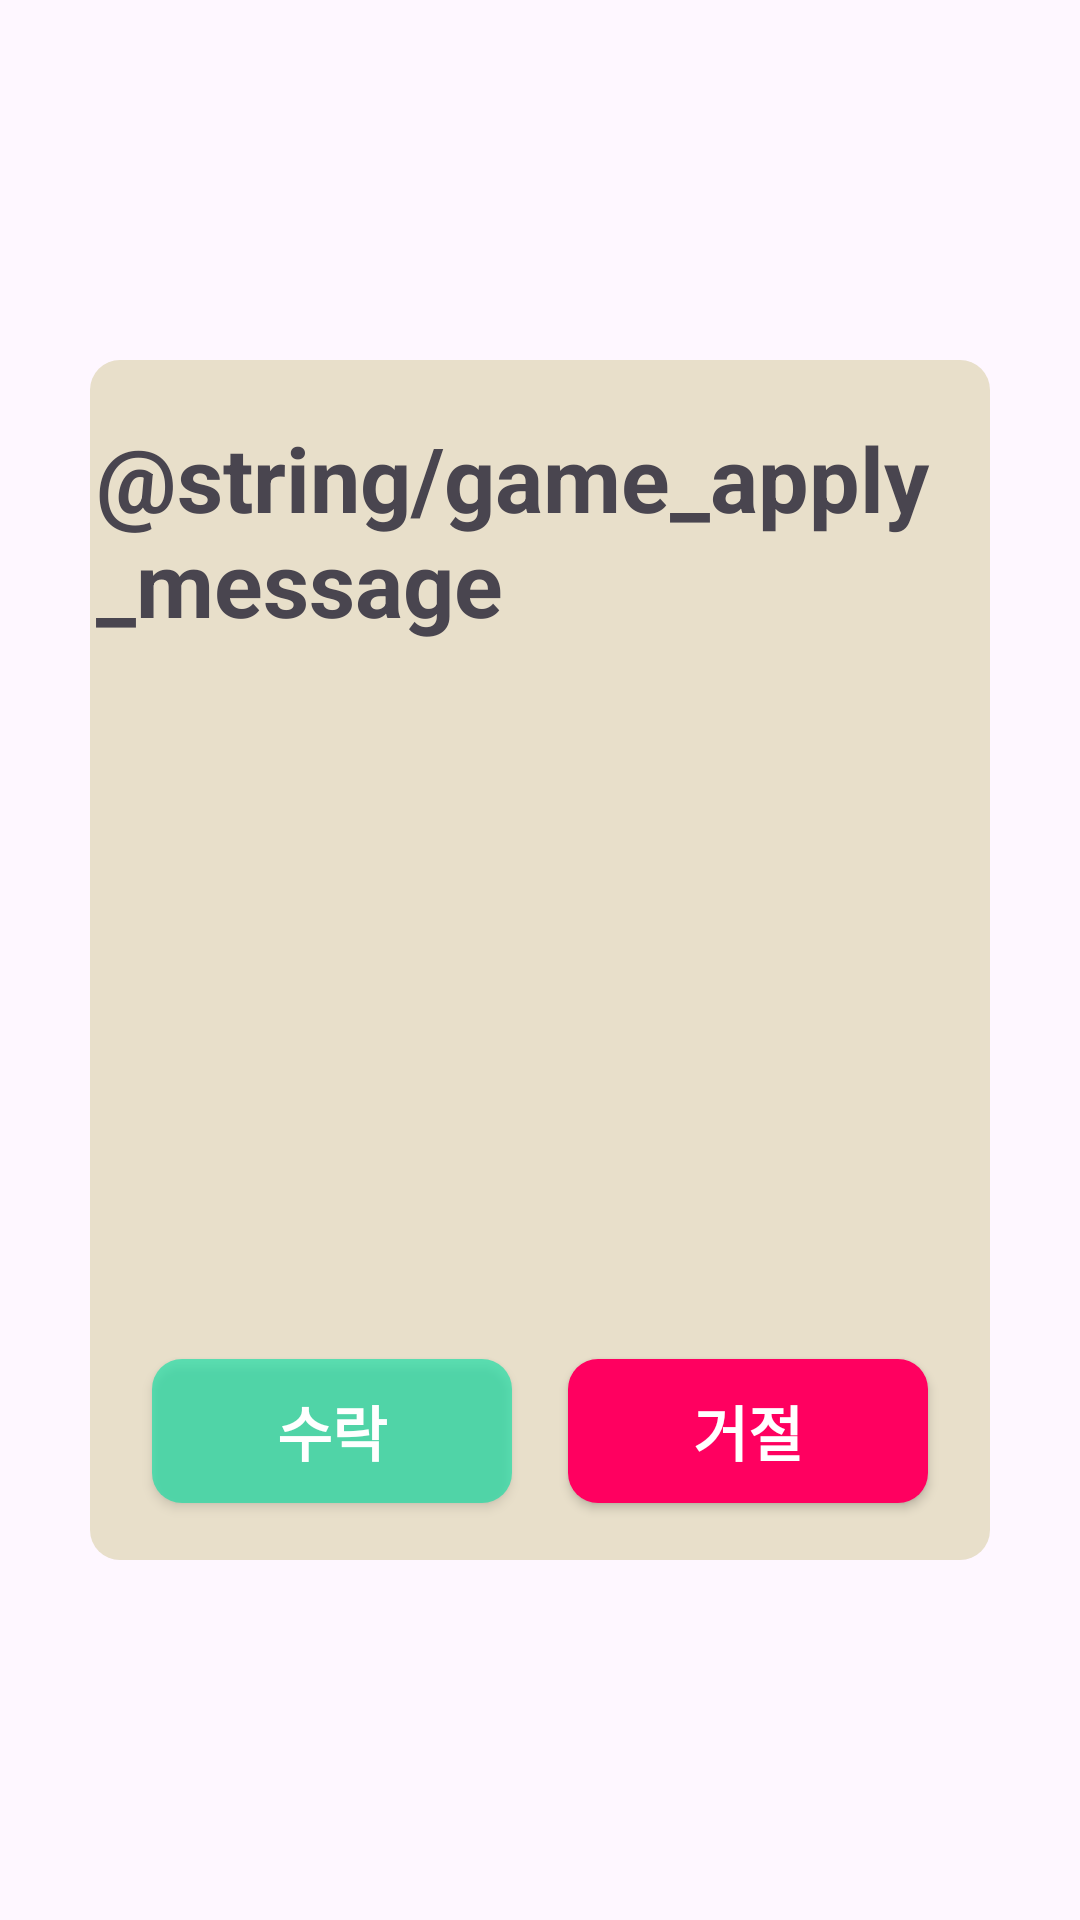

Android layout source for this screen:
<!-- AndroidManifest.xml: application theme Theme.FunBox -->
<!-- res/layout/dialog_get_game.xml -->
<?xml version="1.0" encoding="utf-8"?>
<layout xmlns:android="http://schemas.android.com/apk/res/android"
    xmlns:app="http://schemas.android.com/apk/res-auto">

    <data>

        <variable
            name="vm"
            type="com.rpg.funbox.presentation.map.MapViewModel" />

    </data>

    <androidx.constraintlayout.widget.ConstraintLayout
        android:layout_width="match_parent"
        android:layout_height="match_parent">

        <androidx.constraintlayout.widget.ConstraintLayout
            android:layout_width="300dp"
            android:layout_height="400dp"
            android:background="@drawable/bg_dialog_rectangle"
            app:layout_constraintStart_toStartOf="parent"
            app:layout_constraintEnd_toEndOf="parent"
            app:layout_constraintBottom_toBottomOf="parent"
            app:layout_constraintTop_toTopOf="parent">

            <TextView
                android:id="@+id/tv_get_game_title"
                android:layout_width="wrap_content"
                android:layout_height="wrap_content"
                android:text="@string/game_apply_message"
                android:textSize="30sp"
                android:textStyle="bold"
                app:layout_constraintBottom_toTopOf="@id/iv_get_game_profile"
                app:layout_constraintEnd_toEndOf="parent"
                app:layout_constraintStart_toStartOf="parent"
                app:layout_constraintTop_toTopOf="parent" />

            <ImageView
                android:id="@+id/iv_get_game_profile"
                android:layout_width="120dp"
                android:layout_height="120dp"
                android:background="@null"
                android:contentDescription="@string/side_profile_wait_description"
                android:scaleType="fitCenter"
                app:layout_constraintBottom_toTopOf="@id/tv_get_game_name"
                app:layout_constraintEnd_toEndOf="parent"
                app:layout_constraintStart_toStartOf="parent"
                app:layout_constraintTop_toBottomOf="@id/tv_get_game_title"
                app:setImage="@{vm.otherUser.profileUrl}" />

            <TextView
                android:id="@+id/tv_get_game_name"
                android:layout_width="wrap_content"
                android:layout_height="wrap_content"
                android:text="@{vm.otherUser.userName}"
                android:textSize="20sp"
                android:textStyle="bold"
                app:layout_constraintBottom_toTopOf="@id/tv_get_game_msg"
                app:layout_constraintEnd_toEndOf="parent"
                app:layout_constraintStart_toStartOf="parent"
                app:layout_constraintTop_toBottomOf="@id/iv_get_game_profile" />

            <TextView
                android:id="@+id/tv_get_game_msg"
                android:layout_width="wrap_content"
                android:layout_height="wrap_content"
                android:text="@{vm.otherUser.message}"
                android:textSize="18sp"
                app:layout_constraintBottom_toTopOf="@id/btn_no"
                app:layout_constraintEnd_toEndOf="parent"
                app:layout_constraintStart_toStartOf="parent"
                app:layout_constraintTop_toBottomOf="@id/tv_get_game_name" />

            <androidx.appcompat.widget.AppCompatButton
                android:id="@+id/btn_ok"
                android:layout_width="120dp"
                android:layout_height="wrap_content"
                android:background="@drawable/bg_green_rectangle"
                android:text="수락"
                android:textColor="@color/white"
                android:textSize="20sp"
                android:textStyle="bold"
                app:layout_constraintBottom_toBottomOf="parent"
                app:layout_constraintEnd_toStartOf="@id/btn_no"
                app:layout_constraintStart_toStartOf="parent"
                app:layout_constraintTop_toBottomOf="@id/tv_get_game_msg" />

            <androidx.appcompat.widget.AppCompatButton
                android:id="@+id/btn_no"
                android:layout_width="120dp"
                android:layout_height="wrap_content"
                android:background="@drawable/bg_red_rectangle"
                android:text="거절"
                android:textColor="@color/white"
                android:textSize="20sp"
                android:textStyle="bold"
                app:layout_constraintBottom_toBottomOf="parent"
                app:layout_constraintEnd_toEndOf="parent"
                app:layout_constraintStart_toEndOf="@id/btn_ok"
                app:layout_constraintTop_toBottomOf="@id/tv_get_game_msg" />

        </androidx.constraintlayout.widget.ConstraintLayout>

    </androidx.constraintlayout.widget.ConstraintLayout>

</layout>
<!-- resources referenced by this layout -->
<resources>
  <color name="white">#FFFFFFFF</color>
  <!-- drawable bg_dialog_rectangle (drawable) -->
  <?xml version="1.0" encoding="UTF-8"?>
  <shape xmlns:android="http://schemas.android.com/apk/res/android" android:id="@+id/listview_background_shape">
      <padding android:left="2dp"
          android:top="2dp"
          android:right="2dp"
          android:bottom="2dp" />
      <corners android:radius="10dp" />
      <solid android:color="#E8DFCA" />
  </shape>
  <!-- drawable bg_green_rectangle (drawable) -->
  <?xml version="1.0" encoding="UTF-8"?>
  <shape xmlns:android="http://schemas.android.com/apk/res/android" android:id="@+id/listview_background_shape">
      <padding android:left="2dp"
          android:top="2dp"
          android:right="2dp"
          android:bottom="2dp" />
      <corners android:radius="10dp" />
      <solid android:color="#9900DFA2" />
  </shape>
  <!-- drawable bg_red_rectangle (drawable) -->
  <?xml version="1.0" encoding="UTF-8"?>
  <shape xmlns:android="http://schemas.android.com/apk/res/android" android:id="@+id/listview_background_shape">
      <padding android:left="2dp"
          android:top="2dp"
          android:right="2dp"
          android:bottom="2dp" />
      <corners android:radius="10dp" />
      <solid android:color="#FF0060" />
  </shape>
  <style name="Theme.FunBox" parent="Base.Theme.FunBox" />
  <style name="Base.Theme.FunBox" parent="Theme.Material3.DayNight.NoActionBar">
          
          
      </style>
</resources>
